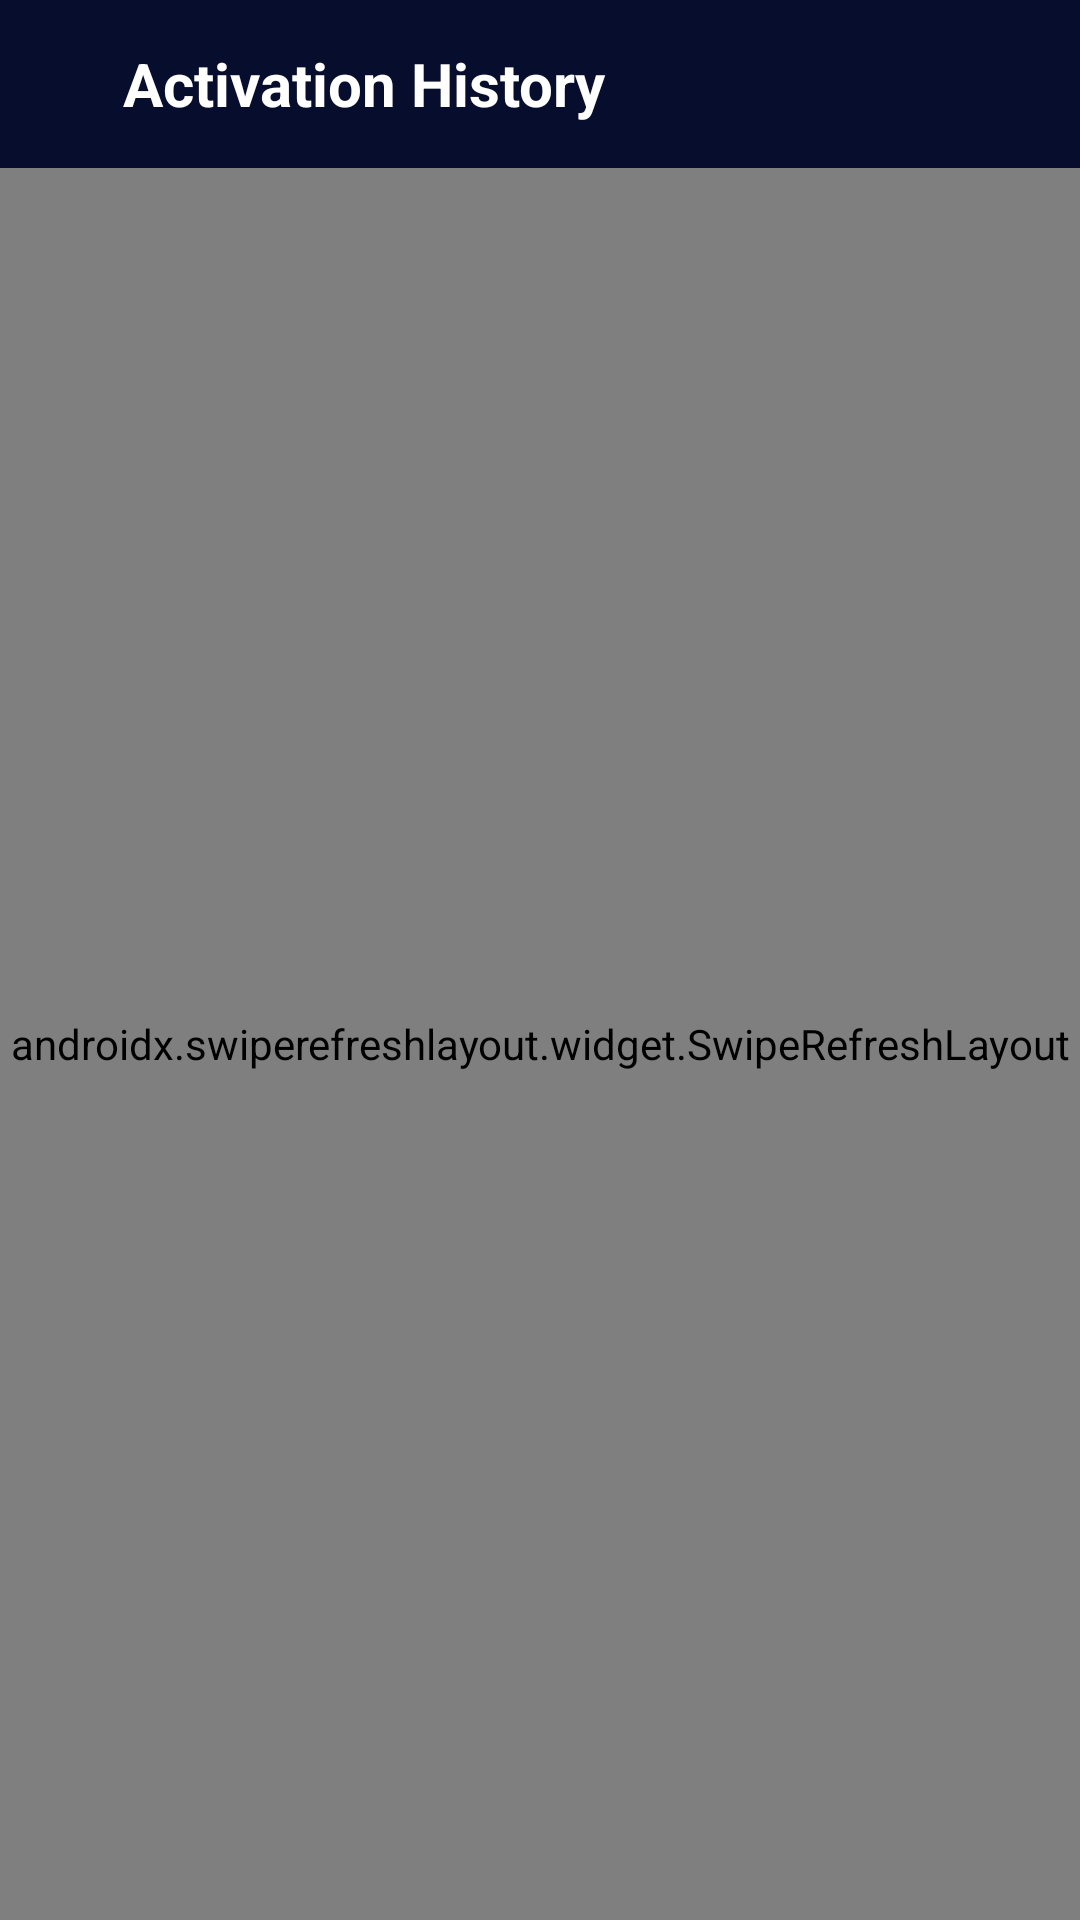

This screen was rendered from an Android layout file. Write that file and the resources it references.
<!-- AndroidManifest.xml: application theme Theme.BestBuy -->
<!-- res/layout/activity_a_a__activation_history.xml -->
<?xml version="1.0" encoding="utf-8"?>
<LinearLayout
    xmlns:android="http://schemas.android.com/apk/res/android"
    xmlns:app="http://schemas.android.com/apk/res-auto"
    xmlns:tools="http://schemas.android.com/tools"
    android:layout_width="match_parent"
    android:layout_height="match_parent"
    android:background="@drawable/back_new"
    android:orientation="vertical">
  
  <TextView
      android:layout_width="match_parent"
      android:layout_height="40dp"
      android:background="@color/grey"
      android:gravity="center"
      android:text="Income Details"
      android:textColor="@color/golden"
      android:textStyle="bold"
      android:visibility="gone" />
  <com.google.android.material.appbar.AppBarLayout
      android:layout_width="match_parent"
      android:layout_height="?android:attr/actionBarSize">
    <androidx.appcompat.widget.Toolbar
        android:id="@+id/toolbar"
        android:layout_width="match_parent"
        android:layout_height="?actionBarSize"
        android:background="@color/purple_500"
        tools:ignore="NewApi">
      <RelativeLayout
          android:id="@+id/header"
          android:layout_width="match_parent"
          android:layout_height="50dp"
          android:layout_marginLeft="0dp"
          android:layout_marginTop="0dp"
          android:background="@color/purple_500">
        <ImageView
            android:id="@+id/menuImg"
            android:layout_marginLeft="8dp"
            android:layout_width="wrap_content"
            android:layout_height="wrap_content"
            android:layout_alignParentLeft="true"
            android:layout_centerInParent="true"
            android:tint="@color/golden"
            android:src="@drawable/ic_arrow_back" />
        <TextView
            android:layout_width="match_parent"
            android:layout_height="match_parent"
            android:layout_centerHorizontal="true"
            android:layout_marginLeft="17dp"
            android:layout_toRightOf="@id/menuImg"
            android:gravity="center_vertical"
            android:text="Activation History"
            android:textColor="@color/golden"
            android:textSize="20dp"
            android:textStyle="bold" />
      </RelativeLayout>
    </androidx.appcompat.widget.Toolbar>
  </com.google.android.material.appbar.AppBarLayout>
  
  

  <androidx.swiperefreshlayout.widget.SwipeRefreshLayout
      android:id="@+id/srl_refresh"
      android:layout_width="match_parent"
      android:layout_height="match_parent">
    <LinearLayout
        android:layout_width="match_parent"
        android:orientation="vertical"
        android:layout_height="wrap_content">
      <LinearLayout
          android:id="@+id/ll_customerheader"
          android:layout_width="match_parent"
          android:layout_height="wrap_content"
          android:background="@color/red"
          android:padding="14dp"
          android:orientation="horizontal">
        <TextView
            android:layout_width="50dp"
            android:layout_height="match_parent"
            android:text="SR.No."
            android:layout_marginRight="3dp"
            android:textColor="@color/white"
            android:textSize="13dp"
            android:textStyle="bold" />
        <TextView
            android:layout_width="0dp"
            android:layout_weight="1"
            android:layout_height="match_parent"
            android:text="Amount"
            android:layout_marginRight="3dp"
            android:textColor="@color/white"
            android:textSize="13dp"
            android:textStyle="bold" />
        <TextView
            android:layout_width="0dp"
            android:layout_height="match_parent"
            android:layout_weight="1"
            android:text="Date"
            android:gravity="center"
            android:textColor="@color/white"
            android:textSize="13dp"
            android:textStyle="bold" />
        <TextView
            android:layout_width="0dp"
            android:layout_height="match_parent"
            android:layout_weight="1"
            android:text="Id"
            android:gravity="center"
            android:textColor="@color/white"
            android:textSize="13dp"
            android:textStyle="bold" />
        <TextView
            android:layout_width="0dp"
            android:layout_height="match_parent"
            android:layout_weight="1"
            android:text="Package"
            android:gravity="center"
            android:textColor="@color/white"
            android:textSize="13dp"
            android:textStyle="bold" />
      </LinearLayout>
      <androidx.recyclerview.widget.RecyclerView
          android:id="@+id/chat_recyclerView"
          android:layout_width="match_parent"
          android:layout_height="wrap_content"/>
    </LinearLayout>

  </androidx.swiperefreshlayout.widget.SwipeRefreshLayout>
</LinearLayout>
<!-- resources referenced by this layout -->
<resources>
  <color name="golden">#fff</color>
  <color name="grey">#999999</color>
  <color name="purple_500">#070D2C</color>
  <color name="red">#D58D16</color>
  <color name="white">#FFFFFFFF</color>
  <!-- drawable back_new: png bitmap (drawable, 705132 bytes) -->
  <style name="Theme.BestBuy" parent="Theme.MaterialComponents.DayNight.NoActionBar">
          <item name="android:forceDarkAllowed" tools:targetApi="q">false</item>
          
          <item name="colorPrimary">@color/purple_200</item>
          <item name="colorPrimaryVariant">@color/purple_700</item>
          <item name="colorOnPrimary">@color/black</item>
          
          <item name="colorSecondary">@color/teal_200</item>
          <item name="colorSecondaryVariant">@color/teal_700</item>
          <item name="colorOnSecondary">@color/black</item>
          <item name="android:windowBackground">#000</item>
          
          <item name="android:statusBarColor" tools:targetApi="l">?attr/colorPrimaryVariant</item>
          <item name="android:textViewStyle">@style/TextViewTheme</item>
          
      </style>
  <color name="purple_200">#060B24</color>
  <color name="purple_700">#010930</color>
  <color name="black">#010728</color>
  <color name="teal_200">#FF03DAC5</color>
  <color name="teal_700">#FF018786</color>
  <style name="TextViewTheme">
          <item name="android:textColor">#CDAA35</item>
      </style>
</resources>
